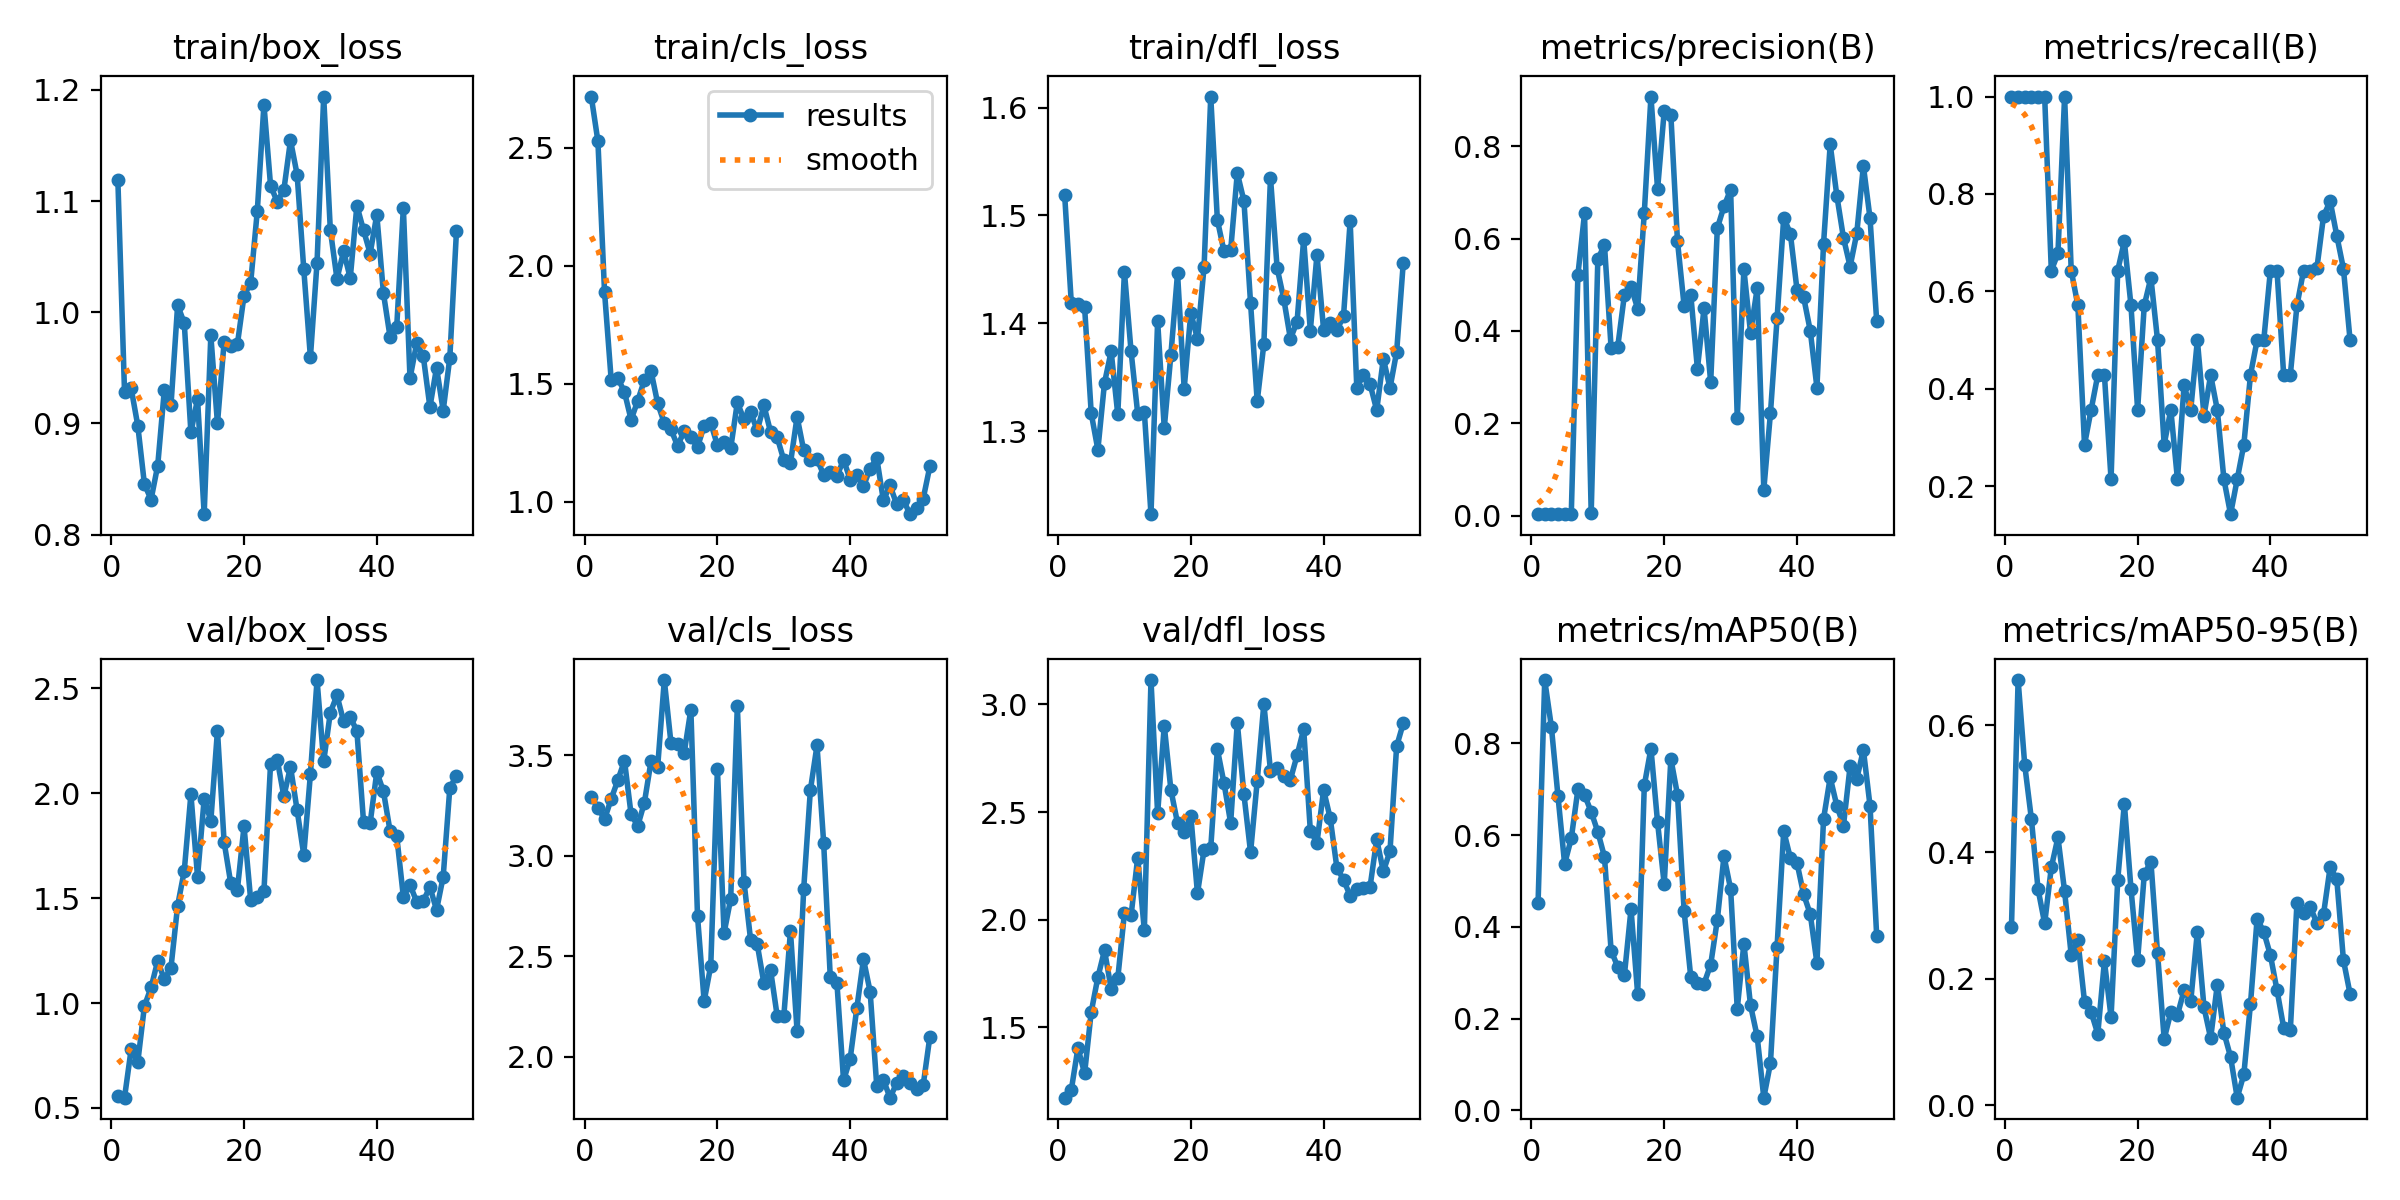

Data behind this chart, as committed beside it:
epoch, train/box_loss, train/cls_loss, train/dfl_loss, metrics/precision(B), metrics/recall(B), metrics/mAP50(B), metrics/mAP50-95(B), val/box_loss, val/cls_loss, val/dfl_loss, lr/pg0, lr/pg1, lr/pg2
1, 1.119, 2.717, 1.519, 0.00333, 1, 0.4525, 0.2812, 0.5583, 3.291, 1.173, 8e-05, 8e-05, 8e-05
2, 0.9287, 2.528, 1.419, 0.00333, 1, 0.9378, 0.6718, 0.5489, 3.24, 1.21, 0.0001791, 0.0001791, 0.0001791
3, 0.9316, 1.888, 1.417, 0.00333, 1, 0.8364, 0.5373, 0.7799, 3.182, 1.404, 0.0002772, 0.0002772, 0.0002772
4, 0.8981, 1.517, 1.415, 0.00333, 1, 0.6847, 0.4522, 0.7179, 3.283, 1.286, 0.0003744, 0.0003744, 0.0003744
5, 0.8454, 1.525, 1.317, 0.00333, 1, 0.5371, 0.3413, 0.9859, 3.376, 1.571, 0.0004705, 0.0004705, 0.0004705
6, 0.8317, 1.465, 1.283, 0.00333, 1, 0.5926, 0.2872, 1.074, 3.473, 1.732, 0.0005657, 0.0005657, 0.0005657
7, 0.8621, 1.348, 1.345, 0.5219, 0.6429, 0.6994, 0.3756, 1.201, 3.205, 1.857, 0.0006598, 0.0006598, 0.0006598
8, 0.9303, 1.429, 1.374, 0.6545, 0.6779, 0.6874, 0.4231, 1.112, 3.149, 1.679, 0.000753, 0.000753, 0.000753
9, 0.9164, 1.516, 1.315, 0.00569, 1, 0.6506, 0.3379, 1.169, 3.264, 1.728, 0.0008452, 0.0008452, 0.0008452
10, 1.006, 1.554, 1.448, 0.5555, 0.6429, 0.6069, 0.237, 1.464, 3.47, 2.03, 0.0009363, 0.0009363, 0.0009363
11, 0.9903, 1.417, 1.374, 0.5865, 0.5714, 0.5527, 0.2602, 1.63, 3.442, 2.019, 0.001027, 0.001027, 0.001027
12, 0.892, 1.334, 1.316, 0.3633, 0.2853, 0.3481, 0.1636, 1.995, 3.874, 2.289, 0.001116, 0.001116, 0.001116
13, 0.9219, 1.307, 1.318, 0.366, 0.3571, 0.313, 0.1469, 1.602, 3.562, 1.95, 0.001204, 0.001204, 0.001204
14, 0.8185, 1.237, 1.223, 0.4777, 0.4286, 0.2944, 0.1125, 1.974, 3.557, 3.113, 0.001291, 0.001291, 0.001291
15, 0.9791, 1.3, 1.402, 0.4956, 0.4286, 0.4387, 0.2274, 1.868, 3.512, 2.493, 0.001377, 0.001377, 0.001377
16, 0.9, 1.274, 1.303, 0.4483, 0.2143, 0.2537, 0.1392, 2.299, 3.727, 2.901, 0.001463, 0.001463, 0.001463
17, 0.9731, 1.233, 1.371, 0.6559, 0.6429, 0.7083, 0.3552, 1.768, 2.701, 2.603, 0.001547, 0.001547, 0.001547
18, 0.9701, 1.321, 1.446, 0.9076, 0.703, 0.7886, 0.4766, 1.571, 2.278, 2.448, 0.00163, 0.00163, 0.00163
19, 0.9712, 1.333, 1.339, 0.707, 0.5714, 0.6275, 0.342, 1.54, 2.454, 2.407, 0.001713, 0.001713, 0.001713
20, 1.015, 1.24, 1.41, 0.8762, 0.3571, 0.4926, 0.2287, 1.842, 3.433, 2.483, 0.001794, 0.001794, 0.001794
21, 1.026, 1.252, 1.385, 0.8679, 0.5714, 0.7663, 0.3647, 1.492, 2.616, 2.122, 0.001802, 0.001802, 0.001802
22, 1.091, 1.227, 1.452, 0.5941, 0.6281, 0.6877, 0.3849, 1.507, 2.786, 2.326, 0.001802, 0.001802, 0.001802
23, 1.187, 1.421, 1.61, 0.454, 0.5, 0.4341, 0.24, 1.532, 3.747, 2.333, 0.001792, 0.001792, 0.001792
24, 1.114, 1.35, 1.496, 0.4784, 0.2857, 0.2902, 0.1046, 2.141, 2.872, 2.792, 0.001782, 0.001782, 0.001782
25, 1.099, 1.38, 1.467, 0.3182, 0.3571, 0.2786, 0.1467, 2.16, 2.581, 2.634, 0.001772, 0.001772, 0.001772
26, 1.11, 1.303, 1.468, 0.4495, 0.2143, 0.2765, 0.1424, 1.985, 2.56, 2.449, 0.001762, 0.001762, 0.001762
27, 1.155, 1.409, 1.539, 0.2891, 0.4074, 0.3178, 0.1814, 2.126, 2.367, 2.916, 0.001752, 0.001752, 0.001752
28, 1.124, 1.297, 1.513, 0.6228, 0.3571, 0.4153, 0.1638, 1.919, 2.433, 2.582, 0.001743, 0.001743, 0.001743
29, 1.039, 1.274, 1.419, 0.6696, 0.5, 0.554, 0.2741, 1.706, 2.204, 2.313, 0.001733, 0.001733, 0.001733
30, 0.9595, 1.177, 1.328, 0.7062, 0.345, 0.4827, 0.1544, 2.091, 2.203, 2.643, 0.001723, 0.001723, 0.001723
31, 1.045, 1.163, 1.381, 0.2121, 0.4286, 0.2213, 0.1058, 2.539, 2.625, 3.003, 0.001713, 0.001713, 0.001713
32, 1.194, 1.361, 1.535, 0.5333, 0.3571, 0.3636, 0.19, 2.151, 2.129, 2.692, 0.001703, 0.001703, 0.001703
33, 1.074, 1.218, 1.451, 0.3962, 0.2143, 0.229, 0.1144, 2.384, 2.837, 2.705, 0.001693, 0.001693, 0.001693
34, 1.03, 1.18, 1.423, 0.4921, 0.1429, 0.1613, 0.07618, 2.466, 3.326, 2.668, 0.001683, 0.001683, 0.001683
35, 1.055, 1.181, 1.386, 0.05656, 0.2143, 0.02777, 0.0117, 2.342, 3.549, 2.65, 0.001673, 0.001673, 0.001673
36, 1.031, 1.115, 1.401, 0.2217, 0.2857, 0.1028, 0.04839, 2.363, 3.066, 2.763, 0.001663, 0.001663, 0.001663
37, 1.096, 1.126, 1.478, 0.4273, 0.4286, 0.357, 0.16, 2.297, 2.396, 2.885, 0.001654, 0.001654, 0.001654
38, 1.074, 1.109, 1.393, 0.6456, 0.5, 0.6086, 0.2947, 1.865, 2.369, 2.414, 0.001644, 0.001644, 0.001644
39, 1.053, 1.179, 1.464, 0.6108, 0.5, 0.55, 0.2738, 1.858, 1.883, 2.357, 0.001634, 0.001634, 0.001634
40, 1.088, 1.094, 1.394, 0.4891, 0.6429, 0.5392, 0.2371, 2.101, 1.992, 2.602, 0.001624, 0.001624, 0.001624
41, 1.017, 1.114, 1.4, 0.4731, 0.6413, 0.4708, 0.1814, 2.009, 2.243, 2.471, 0.001614, 0.001614, 0.001614
42, 0.9777, 1.066, 1.393, 0.4004, 0.4286, 0.4277, 0.1224, 1.819, 2.486, 2.241, 0.001604, 0.001604, 0.001604
43, 0.9867, 1.141, 1.407, 0.2776, 0.4286, 0.3211, 0.1181, 1.796, 2.325, 2.185, 0.001594, 0.001594, 0.001594
44, 1.094, 1.186, 1.495, 0.5891, 0.5714, 0.6354, 0.3197, 1.506, 1.855, 2.111, 0.001584, 0.001584, 0.001584
45, 0.9406, 1.006, 1.34, 0.8041, 0.6429, 0.7255, 0.3037, 1.563, 1.886, 2.144, 0.001574, 0.001574, 0.001574
46, 0.9719, 1.069, 1.352, 0.6929, 0.6429, 0.6639, 0.3127, 1.484, 1.798, 2.146, 0.001564, 0.001564, 0.001564
47, 0.9606, 0.9901, 1.344, 0.6016, 0.6475, 0.6206, 0.2881, 1.487, 1.87, 2.153, 0.001554, 0.001554, 0.001554
48, 0.9147, 1.009, 1.319, 0.5396, 0.7542, 0.7502, 0.3017, 1.553, 1.904, 2.373, 0.001545, 0.001545, 0.001545
49, 0.9501, 0.948, 1.367, 0.6112, 0.7857, 0.7222, 0.3761, 1.444, 1.871, 2.224, 0.001535, 0.001535, 0.001535
50, 0.9116, 0.9758, 1.34, 0.7576, 0.7143, 0.7858, 0.3568, 1.602, 1.841, 2.318, 0.001525, 0.001525, 0.001525
51, 0.9592, 1.014, 1.373, 0.6442, 0.6468, 0.6638, 0.2292, 2.026, 1.861, 2.805, 0.001515, 0.001515, 0.001515
52, 1.073, 1.151, 1.456, 0.4217, 0.5, 0.3806, 0.1758, 2.083, 2.101, 2.912, 0.001505, 0.001505, 0.001505
